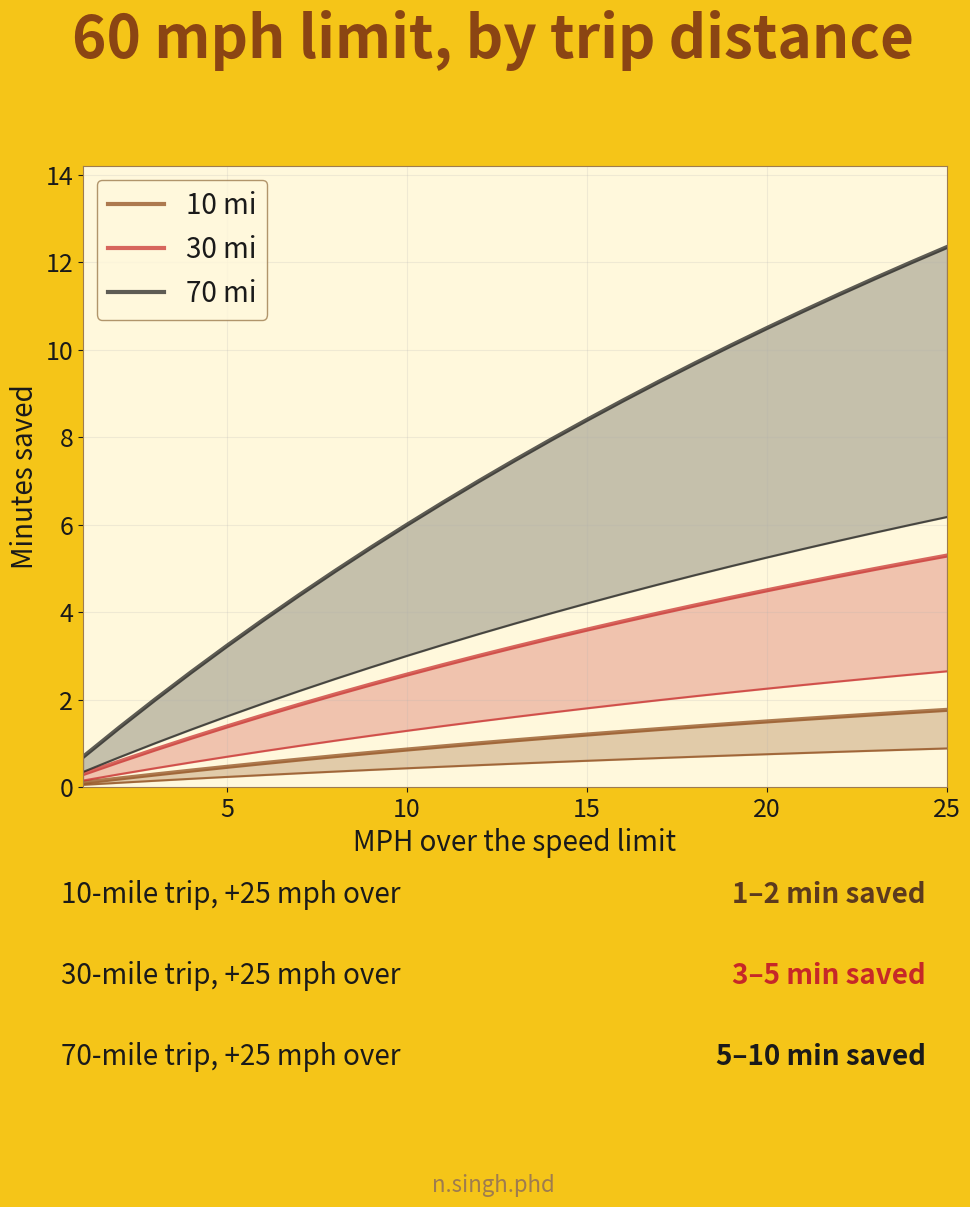
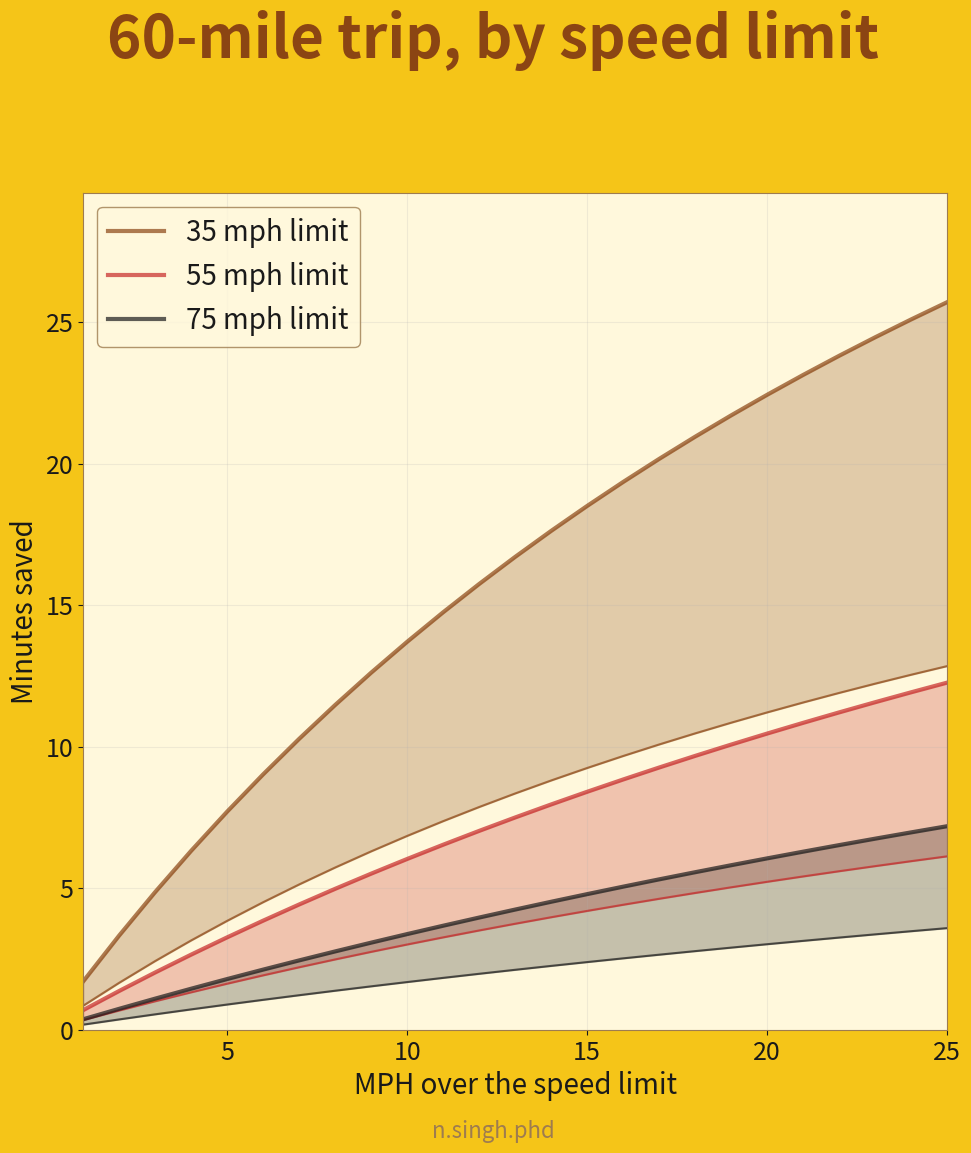

Generate these figures, in order, with matplotlib: (Note: this script raises an exception after producing the figures.)
"""
LinkedIn carousel generator for the speeding-time-saved analysis.

Produces a multi-slide PDF (1080x1350 px per slide, 4:5 aspect) suitable for uploading
as a LinkedIn carousel document post.

Author: N. Singh, PhD
Date: March 26, 2026
"""

import matplotlib.pyplot as plt
import numpy as np
from matplotlib.backends.backend_pdf import PdfPages

# ── Design tokens ──────────────────────────────────────────────────────
BG = '#F5C518'  # gold
TEXT = '#1A1A1A'  # near-black
ACCENT = '#8B4513'  # saddle brown
SUBTLE = '#5C3A1E'  # dark brown
DIM = '#9E7C4F'  # muted tan
HIGHLIGHT = '#C62828'  # deep red
SLIDE_SIZE = (10.8, 13.5)  # 4:5 aspect at 100 dpi → 1080x1350
DPI = 100
FONT_TITLE = 42
FONT_BODY = 26
FONT_BIG = 56
FONT_SMALL = 20
FONT_WATERMARK = 16
WATERMARK = 'n.singh.phd'
PAD = 0.08  # fractional margin


def _base_slide(fig_kw=None):
    """Create a blank slide with the standard background."""
    fig = plt.figure(figsize=SLIDE_SIZE, dpi=DPI, **(fig_kw or {}))
    fig.set_facecolor(BG)
    fig.text(
        0.5,
        0.02,
        WATERMARK,
        ha='center',
        fontsize=FONT_WATERMARK,
        color=DIM,
        style='italic',
    )
    return fig


def _wrap(text, max_chars=45):
    """Naive word-wrap into lines of ≤ max_chars."""
    words = text.split()
    lines, line = [], ''
    for w in words:
        if line and len(line) + len(w) + 1 > max_chars:
            lines.append(line)
            line = w
        else:
            line = f'{line} {w}'.strip()
    if line:
        lines.append(line)
    return '\n'.join(lines)


# ── Slide builders ─────────────────────────────────────────────────────


def slide_cover():
    """Slide 1: bold hook title."""
    fig = _base_slide()
    fig.text(
        0.5,
        0.58,
        'Does Speeding\nActually Save\nYou Time?',
        ha='center',
        va='center',
        fontsize=FONT_BIG,
        fontweight='bold',
        color=TEXT,
        linespacing=1.4,
    )
    fig.text(
        0.5,
        0.34,
        'Not really. Here\u2019s why.',
        ha='center',
        va='center',
        fontsize=FONT_TITLE,
        color=ACCENT,
    )
    fig.text(
        0.5,
        0.24,
        'Swipe \u2192',
        ha='center',
        va='center',
        fontsize=FONT_BODY,
        color=DIM,
    )
    return fig


def slide_setup():
    """Slide 2: relatable hook + what I did."""
    fig = _base_slide()
    fig.text(
        0.5,
        0.82,
        'We\u2019ve all been there',
        ha='center',
        fontsize=FONT_TITLE,
        fontweight='bold',
        color=ACCENT,
    )
    body = (
        'You\u2019re running late, so you speed up\n'
        'thinking you\u2019ll make up time.\n\n'
        'But later you wonder\u2026\n'
        '\u201cWas it really worth it?\u201d\n\n'
        'I ran a simulation to find out\n'
        'how many minutes you actually save\n'
        'by going over the speed limit.'
    )
    fig.text(
        0.5,
        0.48,
        body,
        ha='center',
        va='center',
        fontsize=FONT_BODY,
        color=TEXT,
        linespacing=1.6,
    )
    return fig


def slide_method():
    """Slide 3: what the analysis shows."""
    fig = _base_slide()
    fig.text(
        0.5,
        0.85,
        'The Approach',
        ha='center',
        fontsize=FONT_TITLE,
        fontweight='bold',
        color=ACCENT,
    )
    body = (
        'The math is simple:\n'
        'time = distance \u00f7 speed\n\n'
        'But real-world driving isn\u2019t ideal.\n'
        'Traffic, signals, and stop-and-go\n'
        'eat into your theoretical gains.\n\n'
        'Based on the FHWA Travel Time Index,\n'
        'only 30\u201360% of idealized savings\n'
        'are achievable in practice.'
    )
    fig.text(
        0.5,
        0.48,
        body,
        ha='center',
        va='center',
        fontsize=FONT_BODY,
        color=TEXT,
        linespacing=1.6,
    )
    return fig


def _build_analyses():
    """Build the analysis objects (reuse logic from the main script)."""
    # Panel 1: 60 mph, multiple distances
    from dataclasses import dataclass

    @dataclass
    class Cfg:
        baseline_mph: float
        trip_miles_list: list
        mph_over_range: np.ndarray
        real_world_gain_factor_low: float
        real_world_gain_factor_high: float
        distance_colors: list

    def _make(baseline, miles_list, colors):
        return Cfg(
            baseline_mph=baseline,
            trip_miles_list=miles_list,
            mph_over_range=np.arange(1.0, 26.0, 1.0),
            real_world_gain_factor_low=0.30,
            real_world_gain_factor_high=0.60,
            distance_colors=colors,
        )

    def _lo(cfg, m):
        actual = cfg.baseline_mph + cfg.mph_over_range
        ideal = 60.0 * m * (1.0 / cfg.baseline_mph - 1.0 / actual)
        return ideal * cfg.real_world_gain_factor_low

    def _hi(cfg, m):
        actual = cfg.baseline_mph + cfg.mph_over_range
        ideal = 60.0 * m * (1.0 / cfg.baseline_mph - 1.0 / actual)
        return ideal * cfg.real_world_gain_factor_high

    return Cfg, _make, _lo, _hi


def slide_chart_distances():
    """Slide 4: chart + key numbers — 60 mph limit, by trip distance."""
    Cfg, _make, _lo, _hi = _build_analyses()
    cfg = _make(60.0, [10.0, 30.0, 70.0], ['#8B4513', '#C62828', '#1A1A1A'])

    fig = _base_slide()
    ax = fig.add_axes([0.12, 0.32, 0.80, 0.46])
    ax.set_facecolor('#FFF8DC')  # cornsilk for chart area
    x = cfg.mph_over_range

    y_max = 0.0
    for m in cfg.trip_miles_list:
        y_max = max(y_max, _hi(cfg, m).max())
    y_max *= 1.15

    for i, m in enumerate(cfg.trip_miles_list):
        c = cfg.distance_colors[i]
        lo, hi = _lo(cfg, m), _hi(cfg, m)
        ax.fill_between(x, lo, hi, color=c, alpha=0.25)
        ax.plot(x, lo, color=c, lw=1.5, alpha=0.7)
        ax.plot(x, hi, color=c, lw=3, alpha=0.7, label=f'{int(m)} mi')

    ax.set_xlim(x.min(), x.max())
    ax.set_ylim(0, y_max)
    ax.set_xlabel('MPH over the speed limit', color=TEXT, fontsize=FONT_SMALL)
    ax.set_ylabel('Minutes saved', color=TEXT, fontsize=FONT_SMALL)
    ax.tick_params(colors=TEXT, labelsize=FONT_SMALL - 2)
    for spine in ax.spines.values():
        spine.set_color(DIM)
    ax.grid(alpha=0.20, color='#B0B0B0')
    ax.legend(fontsize=FONT_SMALL, facecolor='#FFF8DC', edgecolor=DIM, labelcolor=TEXT)

    fig.text(
        0.5,
        0.86,
        '60 mph limit, by trip distance',
        ha='center',
        fontsize=FONT_TITLE,
        fontweight='bold',
        color=ACCENT,
    )

    # Key numbers below the chart
    rows = [
        ('10-mile trip, +25 mph over', '1\u20132 min saved', SUBTLE),
        ('30-mile trip, +25 mph over', '3\u20135 min saved', HIGHLIGHT),
        ('70-mile trip, +25 mph over', '5\u201310 min saved', '#1A1A1A'),
    ]
    y = 0.24
    for label, value, color in rows:
        fig.text(0.10, y, label, fontsize=FONT_SMALL, color=TEXT, va='center')
        fig.text(
            0.90,
            y,
            value,
            fontsize=FONT_SMALL,
            fontweight='bold',
            color=color,
            ha='right',
            va='center',
        )
        y -= 0.06

    return fig


def slide_chart_speeds():
    """Slide 6: chart — 60-mile trip, by speed limit."""
    Cfg, _make, _lo, _hi = _build_analyses()
    baselines = [35.0, 55.0, 75.0]
    colors = ['#8B4513', '#C62828', '#1A1A1A']

    fig = _base_slide()
    ax = fig.add_axes([0.12, 0.10, 0.80, 0.62])
    ax.set_facecolor('#FFF8DC')
    x = np.arange(1.0, 26.0, 1.0)

    y_max = 0.0
    for b in baselines:
        cfg = _make(b, [60.0], ['w'])
        y_max = max(y_max, _hi(cfg, 60.0).max())
    y_max *= 1.15

    for i, b in enumerate(baselines):
        cfg = _make(b, [60.0], [colors[i]])
        c = colors[i]
        lo, hi = _lo(cfg, 60.0), _hi(cfg, 60.0)
        ax.fill_between(x, lo, hi, color=c, alpha=0.25)
        ax.plot(x, lo, color=c, lw=1.5, alpha=0.7)
        ax.plot(x, hi, color=c, lw=3, alpha=0.7, label=f'{int(b)} mph limit')

    ax.set_xlim(x.min(), x.max())
    ax.set_ylim(0, y_max)
    ax.set_xlabel('MPH over the speed limit', color=TEXT, fontsize=FONT_SMALL)
    ax.set_ylabel('Minutes saved', color=TEXT, fontsize=FONT_SMALL)
    ax.tick_params(colors=TEXT, labelsize=FONT_SMALL - 2)
    for spine in ax.spines.values():
        spine.set_color(DIM)
    ax.grid(alpha=0.20, color='#B0B0B0')
    ax.legend(fontsize=FONT_SMALL, facecolor='#FFF8DC', edgecolor=DIM, labelcolor=TEXT)

    fig.text(
        0.5,
        0.82,
        '60-mile trip, by speed limit',
        ha='center',
        fontsize=FONT_TITLE,
        fontweight='bold',
        color=ACCENT,
    )
    return fig


def slide_physics():
    """Slide 7: the diminishing-returns insight."""
    fig = _base_slide()
    fig.text(
        0.5,
        0.85,
        'Why more gain at\nlower speed limits?\nDiminishing Returns.',
        ha='center',
        fontsize=FONT_TITLE,
        fontweight='bold',
        color=ACCENT,
    )
    body = (
        'At lower speed limits (35 mph),\n'
        'going +25 over saves 13\u201326 min.\n\n'
        'At higher speed limits (75 mph),\n'
        'the same +25 saves only 4\u20137 min.\n\n'
        'Each additional mph matters less\n'
        'as you go faster. It\u2019s baked\n'
        'right into the physics.\n\n'
        'Higher speed limit =\n'
        'less gain, bigger risk.'
    )
    fig.text(
        0.5,
        0.46,
        body,
        ha='center',
        va='center',
        fontsize=FONT_BODY,
        color=TEXT,
        linespacing=1.6,
    )
    return fig


def slide_takeaway():
    """Slide 8: closing CTA."""
    fig = _base_slide()
    fig.text(
        0.5,
        0.68,
        'Next time you\u2019re\ntempted to floor it\u2026',
        ha='center',
        va='center',
        fontsize=FONT_TITLE,
        fontweight='bold',
        color=TEXT,
        linespacing=1.4,
    )
    fig.text(
        0.5,
        0.46,
        'Remember: that extra speed\nis buying you a couple of minutes\nat best\u2014and costing you\na lot more in risk.',
        ha='center',
        va='center',
        fontsize=FONT_BODY,
        color=ACCENT,
        linespacing=1.5,
    )
    fig.text(
        0.5,
        0.22,
        'Happy learning!',
        ha='center',
        fontsize=FONT_TITLE,
        fontweight='bold',
        color=HIGHLIGHT,
    )
    fig.text(
        0.5,
        0.14,
        '#statbits  #statistics  #datascience',
        ha='center',
        fontsize=FONT_SMALL,
        color=DIM,
    )
    return fig


# ── Main ───────────────────────────────────────────────────────────────

if __name__ == '__main__':
    slides = [
        slide_cover(),
        slide_setup(),
        slide_method(),
        slide_chart_distances(),
        slide_chart_speeds(),
        slide_physics(),
        slide_takeaway(),
    ]

    out = 'plots/260325_speeding-carousel.pdf'
    with PdfPages(out) as pdf:
        for fig in slides:
            pdf.savefig(fig, facecolor=fig.get_facecolor(), dpi=DPI)
            plt.close(fig)

    print(f'Saved {len(slides)}-slide carousel to {out}')
